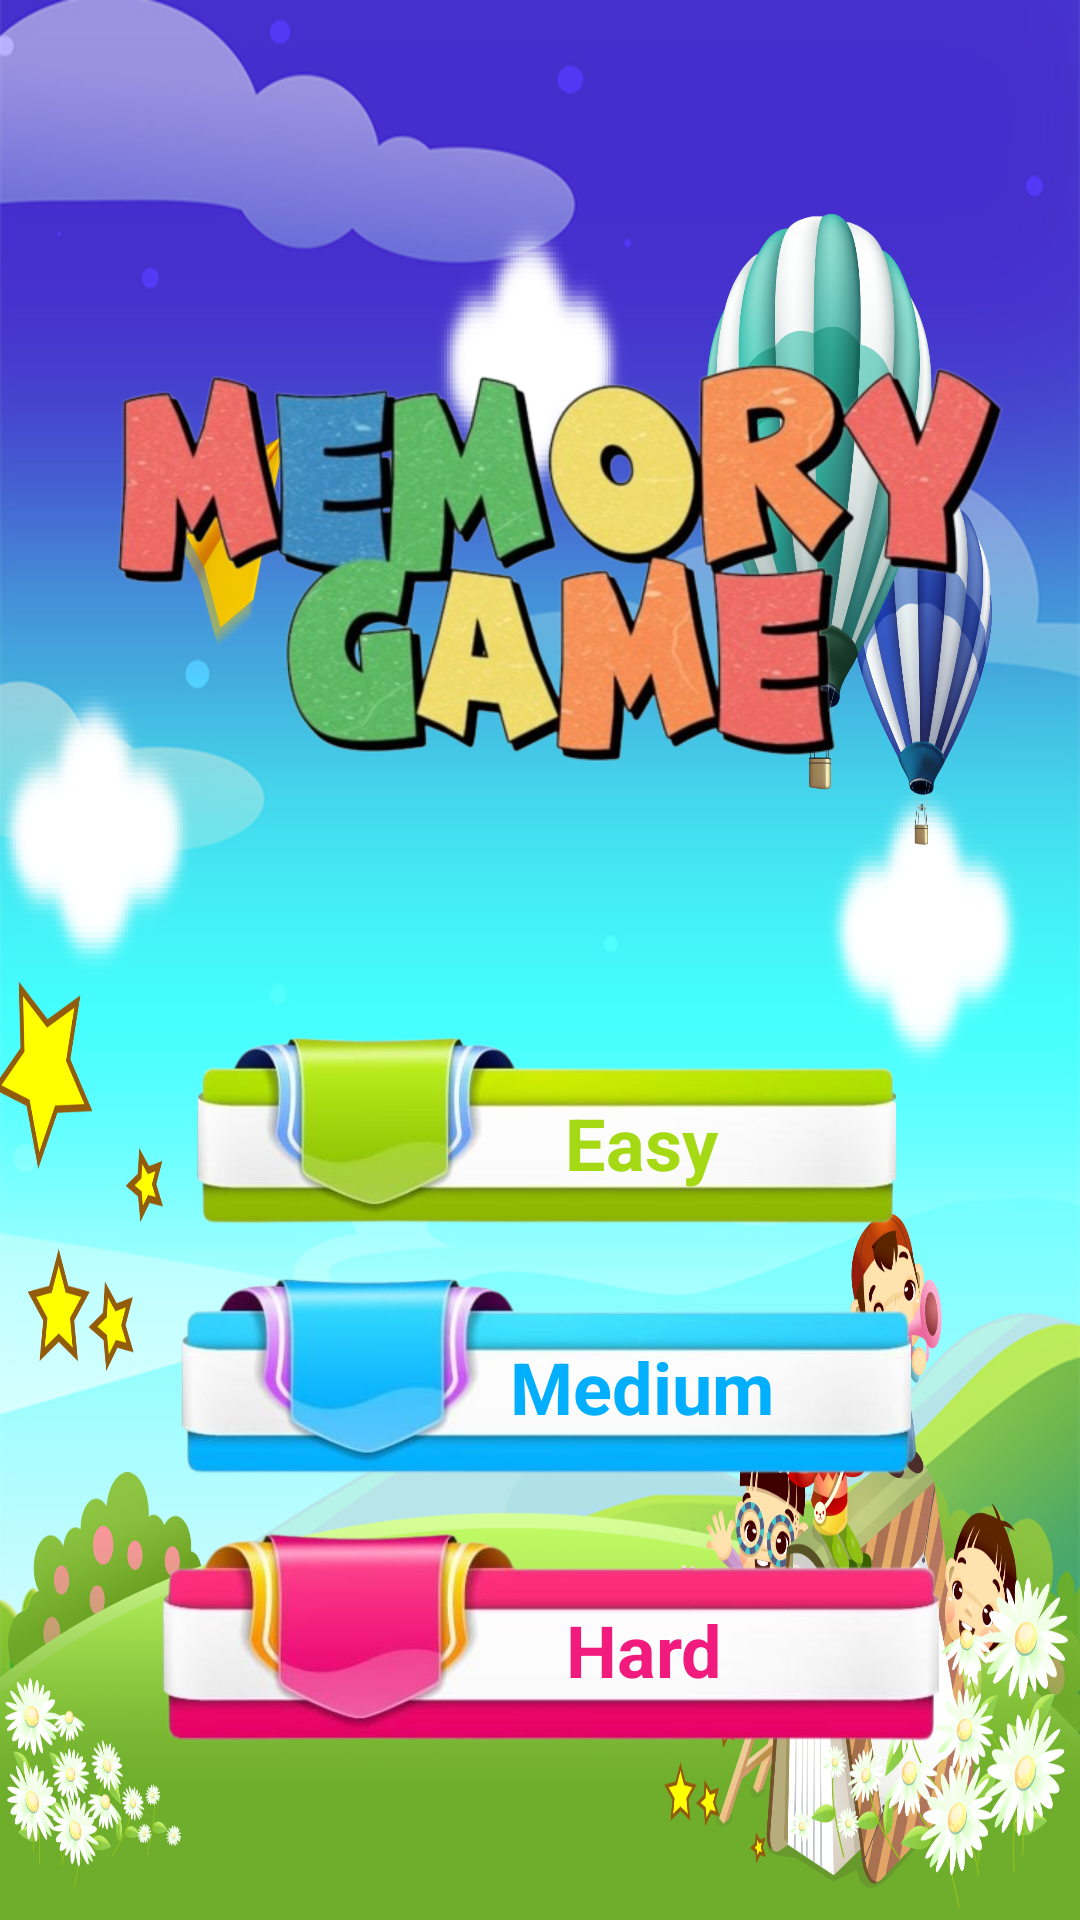

Reconstruct the res/layout file that produces this screen, plus the resources it refers to.
<!-- AndroidManifest.xml: application theme Theme.MemoryGameOrginal -->
<!-- res/layout/screen_menu.xml -->
<?xml version="1.0" encoding="utf-8"?>
<androidx.constraintlayout.widget.ConstraintLayout xmlns:android="http://schemas.android.com/apk/res/android"
    xmlns:app="http://schemas.android.com/apk/res-auto"
    xmlns:tools="http://schemas.android.com/tools"
    android:layout_width="match_parent"
    android:layout_height="match_parent"
    android:background="@drawable/bg_game">

    <ImageView
        android:id="@+id/imageView"
        android:layout_width="match_parent"
        android:layout_height="600dp"
        android:background="@drawable/bg_menu"
        app:layout_constraintBottom_toBottomOf="parent" />

    <ImageView
        android:id="@+id/text_memory_game"
        android:layout_width="match_parent"
        android:layout_height="300dp"
        android:layout_marginTop="32sp"
        android:padding="24dp"
        android:src="@drawable/text_memory_game"
        app:layout_constraintTop_toTopOf="parent" />

    <ImageView
        android:id="@+id/btn_easy"
        android:layout_width="match_parent"
        android:layout_height="74dp"
        android:layout_marginVertical="8dp"
        android:layout_marginEnd="20dp"
        android:src="@drawable/bg_easy"
        app:layout_constraintTop_toBottomOf="@id/text_memory_game" />

    <ImageView
        android:id="@+id/btn_medium"
        android:layout_width="match_parent"
        android:layout_height="75dp"
        android:layout_marginVertical="8dp"
        android:layout_marginEnd="20dp"
        android:src="@drawable/bg_medium"
        app:layout_constraintTop_toBottomOf="@id/btn_easy" />

    <ImageView
        android:id="@+id/btn_hard"
        android:layout_width="match_parent"
        android:layout_height="82dp"
        android:layout_marginVertical="8dp"
        android:layout_marginEnd="20dp"
        android:src="@drawable/bg_hard"
        app:layout_constraintTop_toBottomOf="@id/btn_medium" />

    <TextView
        android:layout_width="wrap_content"
        android:layout_height="wrap_content"
        android:text="@string/easy"
        android:textColor="#A5D913"
        android:textSize="24sp"
        android:textStyle="bold"
        app:layout_constraintBottom_toBottomOf="@id/btn_easy"
        app:layout_constraintEnd_toEndOf="@id/btn_easy"
        app:layout_constraintHorizontal_bias="0.652"
        app:layout_constraintStart_toStartOf="@id/btn_easy"
        app:layout_constraintTop_toTopOf="@id/btn_easy"
        app:layout_constraintVertical_bias="0.588" />

    <TextView
        android:layout_width="wrap_content"
        android:layout_height="wrap_content"
        android:text="@string/medium"
        android:textColor="#01AFFE"
        android:textSize="24sp"
        android:textStyle="bold"
        app:layout_constraintBottom_toBottomOf="@id/btn_medium"
        app:layout_constraintEnd_toEndOf="@id/btn_medium"
        app:layout_constraintHorizontal_bias="0.675"
        app:layout_constraintStart_toStartOf="@id/btn_medium"
        app:layout_constraintTop_toTopOf="@id/btn_medium"
        app:layout_constraintVertical_bias="0.562" />

    <TextView
        android:layout_width="wrap_content"
        android:layout_height="wrap_content"
        android:text="@string/hard"
        android:textColor="#F11A7D"
        android:textSize="24sp"
        android:textStyle="bold"
        app:layout_constraintBottom_toBottomOf="@id/btn_hard"
        app:layout_constraintEnd_toEndOf="@id/btn_hard"
        app:layout_constraintHorizontal_bias="0.656"
        app:layout_constraintStart_toStartOf="@id/btn_hard"
        app:layout_constraintTop_toTopOf="@id/btn_hard"
        app:layout_constraintVertical_bias="0.578" />

    <ImageView
        android:id="@+id/btn_info"
        android:layout_width="40dp"
        android:layout_height="40dp"
        android:layout_marginTop="36dp"
        android:layout_marginEnd="24dp"
        android:background="@drawable/icon_lamp"
        app:layout_constraintEnd_toEndOf="parent"
        app:layout_constraintTop_toTopOf="parent" />
</androidx.constraintlayout.widget.ConstraintLayout>
<!-- resources referenced by this layout -->
<resources>
  <!-- drawable bg_easy: png bitmap (drawable, 69005 bytes) -->
  <!-- drawable bg_game: jpg bitmap (drawable, 155779 bytes) -->
  <!-- drawable bg_hard: png bitmap (drawable, 69299 bytes) -->
  <!-- drawable bg_medium: png bitmap (drawable, 77138 bytes) -->
  <!-- drawable bg_menu: png bitmap (drawable, 1036718 bytes) -->
  <!-- drawable text_memory_game: png bitmap (drawable, 245181 bytes) -->
  <string name="easy">Easy</string>
  <string name="hard">Hard</string>
  <string name="medium">Medium</string>
  <style name="Theme.MemoryGameOrginal" parent="Base.Theme.MemoryGameOrginal" />
  <style name="Base.Theme.MemoryGameOrginal" parent="Theme.Material3.DayNight.NoActionBar">
          
          
          <item name="android:statusBarColor">@color/white</item>
      </style>
  <color name="white">#FFFFFFFF</color>
</resources>
